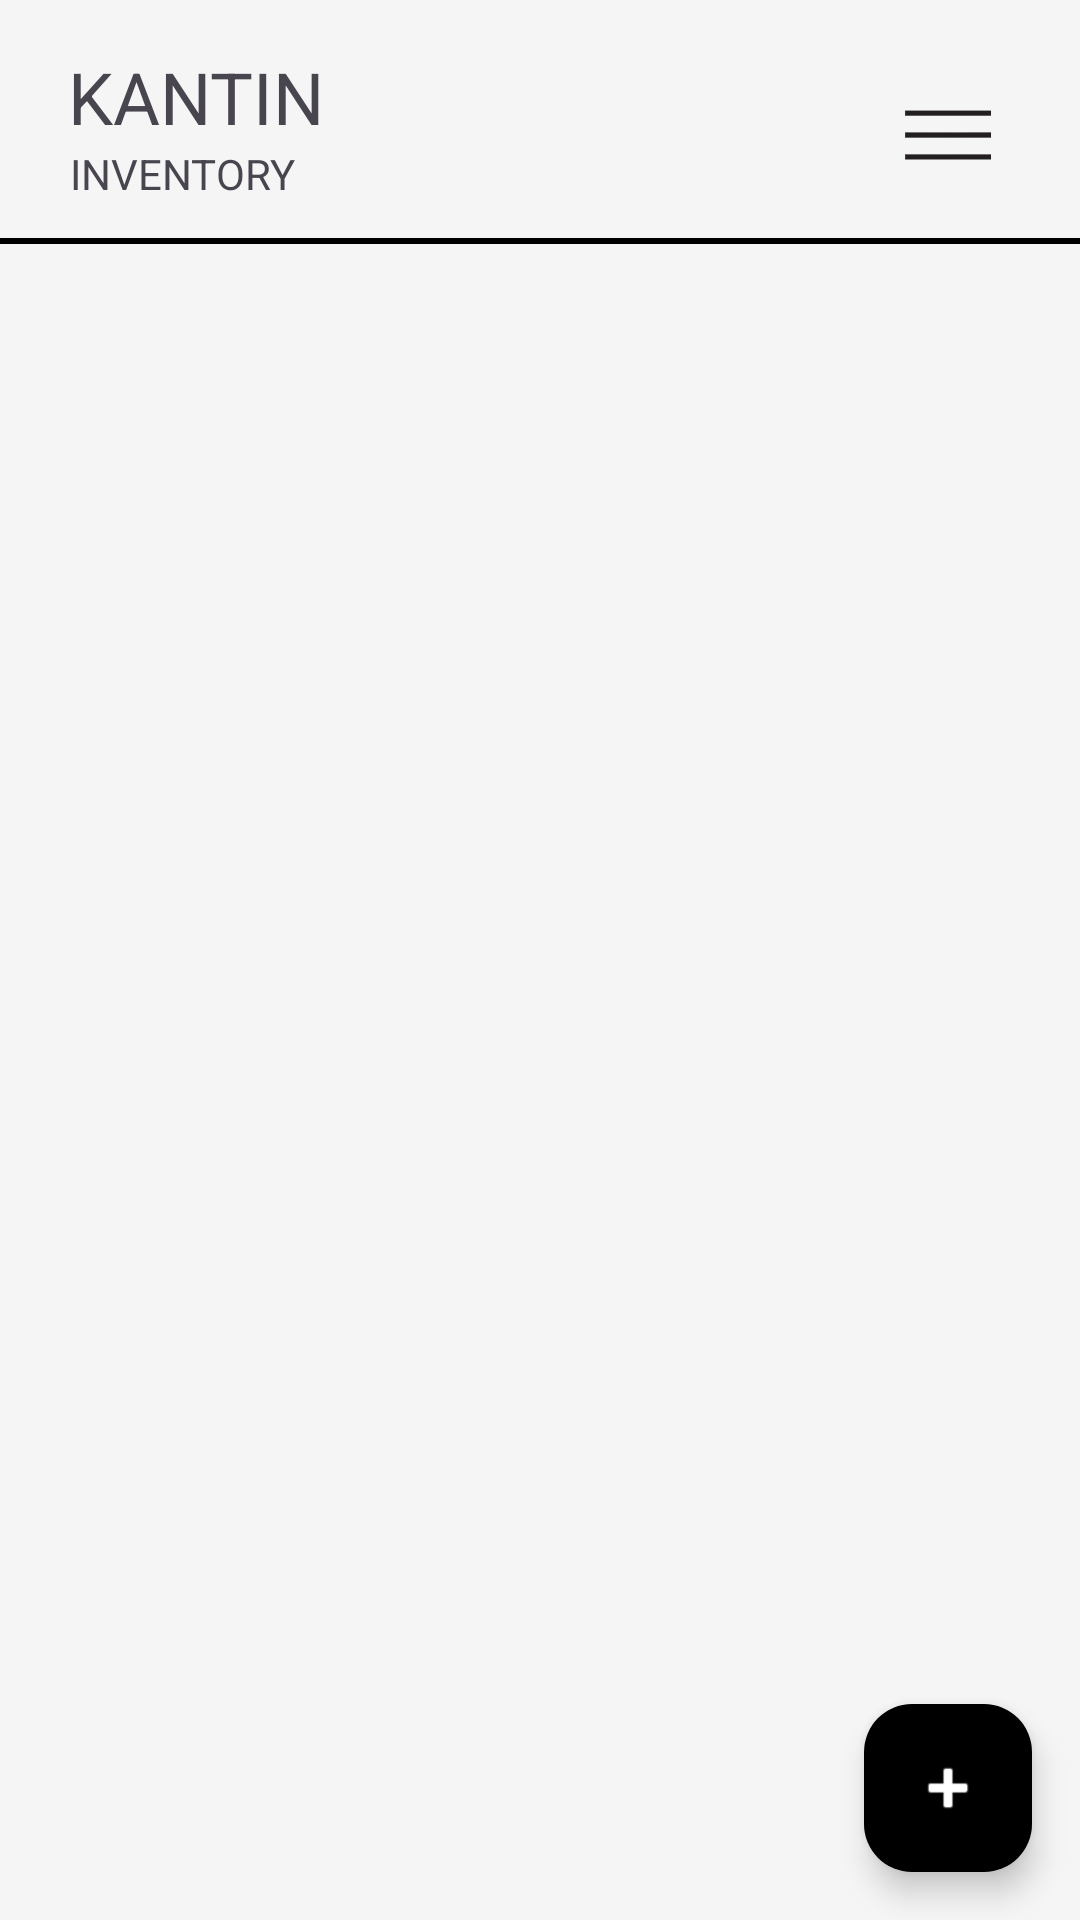

Android layout source for this screen:
<!-- AndroidManifest.xml: application theme Theme.KantinApplication -->
<!-- res/layout/fragment_inventory.xml -->
<?xml version="1.0" encoding="utf-8"?>
<androidx.constraintlayout.widget.ConstraintLayout
    xmlns:android="http://schemas.android.com/apk/res/android"
    xmlns:app="http://schemas.android.com/apk/res-auto"
    xmlns:tools="http://schemas.android.com/tools"
    android:layout_width="match_parent"
    android:layout_height="match_parent"
    android:background="#F5F5F5">

    <TextView
        android:id="@+id/titleTextView"
        android:layout_width="wrap_content"
        android:layout_height="wrap_content"
        android:layout_marginTop="16dp"
        android:text="KANTIN"
        android:textSize="24sp"
        app:layout_constraintEnd_toEndOf="parent"
        app:layout_constraintHorizontal_bias="0.082"
        app:layout_constraintStart_toStartOf="parent"
        app:layout_constraintTop_toTopOf="parent" />

    <TextView
        android:id="@+id/titleTextView4"
        android:layout_width="wrap_content"
        android:layout_height="wrap_content"
        android:text="INVENTORY"
        android:textSize="14sp"
        app:layout_constraintEnd_toEndOf="parent"
        app:layout_constraintHorizontal_bias="0.082"
        app:layout_constraintStart_toStartOf="parent"
        app:layout_constraintTop_toBottomOf="@+id/titleTextView" />

    <ImageView
        android:id="@+id/logoImageView"
        android:layout_width="40dp"
        android:layout_height="42dp"
        android:layout_marginStart="200dp"
        android:layout_marginTop="24dp"
        app:layout_constraintEnd_toEndOf="parent"
        app:layout_constraintHorizontal_bias="0.801"
        app:layout_constraintStart_toStartOf="parent"
        app:layout_constraintTop_toTopOf="parent"
        app:srcCompat="@mipmap/hamburger_menu_icon_foreground" />

    <View
        android:id="@+id/headerDivider"
        android:layout_width="0dp"
        android:layout_height="2dp"
        android:layout_marginTop="12dp"
        android:background="#000000"
        app:layout_constraintEnd_toEndOf="parent"
        app:layout_constraintHorizontal_bias="0.0"
        app:layout_constraintStart_toStartOf="parent"
        app:layout_constraintTop_toBottomOf="@+id/titleTextView4" />

    <androidx.recyclerview.widget.RecyclerView
        android:id="@+id/inventoryRecyclerView"
        android:layout_width="0dp"
        android:layout_height="0dp"
        android:padding="16dp"
        app:layout_constraintTop_toBottomOf="@id/headerDivider"
        app:layout_constraintBottom_toBottomOf="parent"
        app:layout_constraintStart_toStartOf="parent"
        app:layout_constraintEnd_toEndOf="parent"
        tools:listitem="@layout/item_inventory" />

    <com.google.android.material.floatingactionbutton.FloatingActionButton
        android:id="@+id/addInventoryFloatingActionButton"
        android:layout_width="wrap_content"
        android:layout_height="wrap_content"
        android:layout_margin="16dp"
        android:contentDescription="Tambah Barang Baru"
        android:src="@android:drawable/ic_input_add"
        app:backgroundTint="@android:color/black"
        app:tint="@android:color/white"
        app:layout_constraintBottom_toBottomOf="parent"
        app:layout_constraintEnd_toEndOf="parent"
        app:rippleColor="#80FFFFFF"
        app:shapeAppearanceOverlay="@style/ShapeAppearance.Stico.Circle" />

</androidx.constraintlayout.widget.ConstraintLayout>
<!-- res/layout/item_inventory.xml (included above) -->
<?xml version="1.0" encoding="utf-8"?>
<androidx.constraintlayout.widget.ConstraintLayout
    xmlns:android="http://schemas.android.com/apk/res/android"
    xmlns:app="http://schemas.android.com/apk/res-auto"
    xmlns:tools="http://schemas.android.com/tools"
    android:layout_width="match_parent"
    android:layout_height="wrap_content"
    android:layout_marginBottom="12dp"
    android:background="@drawable/bg_card_brutalism"
    android:padding="16dp">

    <TextView
        android:id="@+id/productNameTextView"
        android:layout_width="0dp"
        android:layout_height="wrap_content"
        android:layout_marginEnd="16dp"
        tools:text="Nasi Goreng Spesial"
        android:textColor="@android:color/black"
        android:textSize="18sp"
        android:textStyle="bold"
        app:layout_constraintTop_toTopOf="parent"
        app:layout_constraintStart_toStartOf="parent"
        app:layout_constraintEnd_toStartOf="@id/editStockActionButton" />

    <TextView
        android:id="@+id/productPriceTextView"
        android:layout_width="wrap_content"
        android:layout_height="wrap_content"
        android:layout_marginTop="4dp"
        tools:text="Rp 15.000"
        android:textColor="@android:color/darker_gray"
        android:textSize="14sp"
        app:layout_constraintTop_toBottomOf="@id/productNameTextView"
        app:layout_constraintStart_toStartOf="parent" />

    <TextView
        android:id="@+id/productStockTextView"
        android:layout_width="wrap_content"
        android:layout_height="wrap_content"
        android:layout_marginTop="8dp"
        tools:text="Stok: 25 pcs"
        android:textColor="@android:color/black"
        android:textSize="16sp"
        android:textStyle="bold"
        app:layout_constraintTop_toBottomOf="@id/productPriceTextView"
        app:layout_constraintStart_toStartOf="parent" />

    <Button
        android:id="@+id/editStockActionButton"
        android:layout_width="wrap_content"
        android:layout_height="wrap_content"
        android:text="EDIT"
        android:backgroundTint="@android:color/black"
        android:textColor="@android:color/white"
        android:textStyle="bold"
        app:layout_constraintBottom_toBottomOf="parent"
        app:layout_constraintEnd_toEndOf="parent"
        app:layout_constraintTop_toTopOf="parent" />

</androidx.constraintlayout.widget.ConstraintLayout>
<!-- resources referenced by this layout -->
<resources>
  <!-- mipmap hamburger_menu_icon_foreground: webp bitmap (mipmap-mdpi, 538 bytes) -->
  <style name="ShapeAppearance.Stico.Circle" parent="">
          <item name="cornerFamily">rounded</item>
          <item name="cornerSize">50%</item>
      </style>
  <style name="Theme.KantinApplication" parent="Base.Theme.KantinApplication" />
  <style name="Base.Theme.KantinApplication" parent="Theme.Material3.DayNight.NoActionBar">
          
          
      </style>
</resources>
